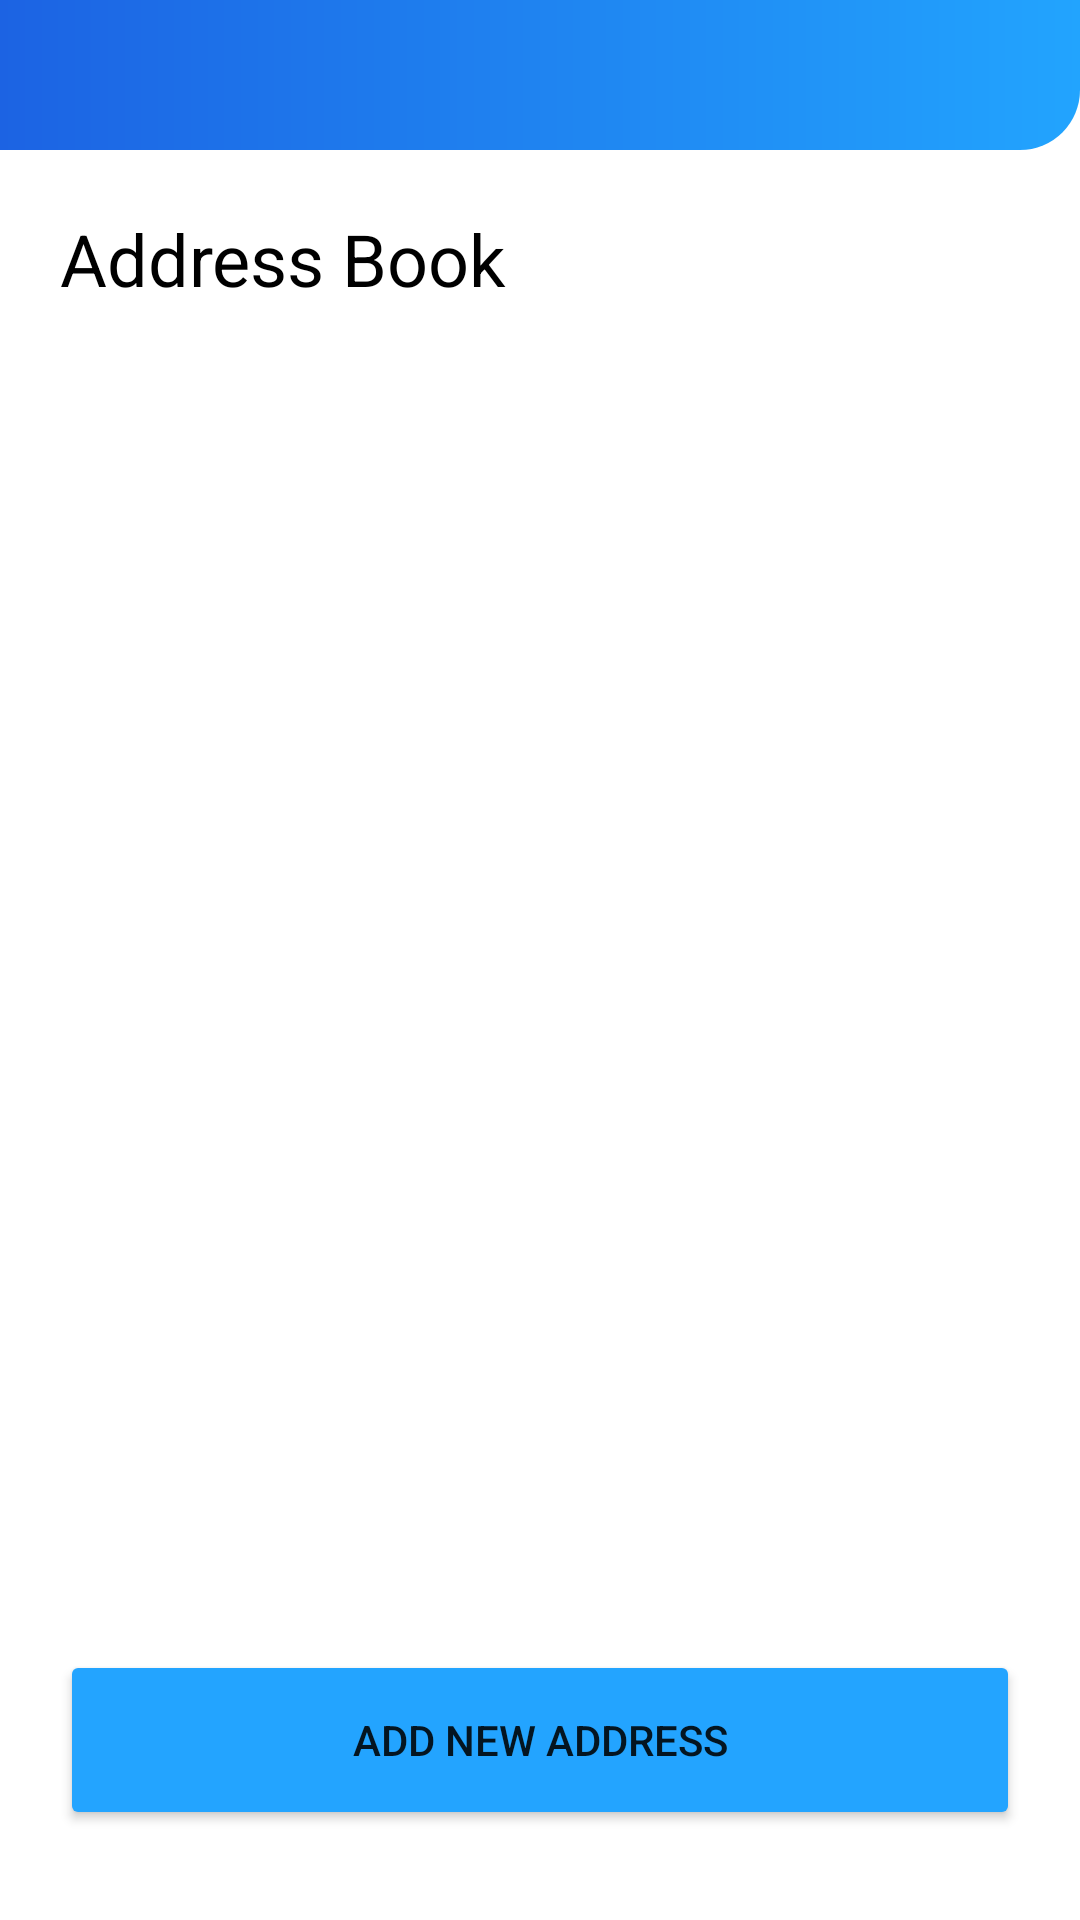

Produce the Android XML layout that renders to this screen, including the resource entries it uses.
<!-- AndroidManifest.xml: application theme Theme.LaunderUp -->
<!-- res/layout/activity_address_book.xml -->
<?xml version="1.0" encoding="utf-8"?>
<androidx.constraintlayout.widget.ConstraintLayout xmlns:android="http://schemas.android.com/apk/res/android"
    xmlns:app="http://schemas.android.com/apk/res-auto"
    xmlns:tools="http://schemas.android.com/tools"
    android:layout_width="match_parent"
    android:layout_height="match_parent"
    tools:context=".ui.view.activities.AddressBookActivity">

    <ImageView
        android:id="@+id/address_book_top"
        android:layout_width="match_parent"
        android:layout_height="50dp"
        android:src="@drawable/page_top"
        app:layout_constraintTop_toTopOf="parent"/>

    <TextView
        android:id="@+id/address_book_text"
        android:layout_width="wrap_content"
        android:layout_height="wrap_content"
        android:text="@string/address_book"
        app:layout_constraintTop_toBottomOf="@+id/address_book_top"
        android:textSize="24sp"
        android:padding="20dp"
        app:layout_constraintStart_toStartOf="parent"
        android:textColor="#000000"/>

    <androidx.recyclerview.widget.RecyclerView
        android:id="@+id/address_book_recycler_view"
        android:layout_width="0dp"
        android:layout_height="0dp"
        app:layout_constraintTop_toBottomOf="@id/address_book_text"
        app:layout_constraintStart_toStartOf="parent"
        app:layout_constraintEnd_toEndOf="parent"
        app:layout_constraintBottom_toTopOf="@+id/address_book_button"
        android:layout_marginTop="10dp"
        android:layout_marginBottom="20dp"
        android:layout_marginStart="20dp"
        android:layout_marginEnd="20dp"/>

    <Button
        android:id="@+id/address_book_button"
        android:layout_width="match_parent"
        android:layout_height="60dp"
        app:layout_constraintBottom_toBottomOf="parent"
        android:text="@string/add_new_address"
        android:layout_marginLeft="20dp"
        android:layout_marginRight="20dp"
        android:layout_marginBottom="30dp"
        android:backgroundTint="#23A4FF"/>


</androidx.constraintlayout.widget.ConstraintLayout>
<!-- resources referenced by this layout -->
<resources>
  <!-- drawable page_top (drawable) -->
  <?xml version="1.0" encoding="utf-8"?>
  <shape android:shape="rectangle" xmlns:android="http://schemas.android.com/apk/res/android">
  <gradient android:startColor="#1C63E3"
      android:endColor="#22A4FE"/>
      <corners android:bottomRightRadius="20dp"/>
  </shape>
  <string name="add_new_address">Add New Address</string>
  <string name="address_book">Address Book</string>
  <style name="Theme.LaunderUp" parent="Theme.MaterialComponents.Light.NoActionBar">
          
          <item name="colorPrimary">@color/purple_200</item>
          <item name="colorPrimaryVariant">@color/purple_700</item>
          <item name="colorOnPrimary">@color/white</item>
          
          <item name="colorSecondary">@color/teal_200</item>
          <item name="colorSecondaryVariant">@color/teal_700</item>
          <item name="colorOnSecondary">@color/black</item>
          
          <item name="android:statusBarColor" tools:targetApi="32">?attr/colorPrimary</item>
          
          <item name="colorControlActivated">?attr/colorOnSecondary</item>
  
      </style>
  <color name="purple_200">#0050E0</color>
  <color name="purple_700">#FF3700B3</color>
  <color name="white">#FFFFFFFF</color>
  <color name="teal_200">#FF03DAC5</color>
  <color name="teal_700">#FF018786</color>
  <color name="black">#FF000000</color>
</resources>
